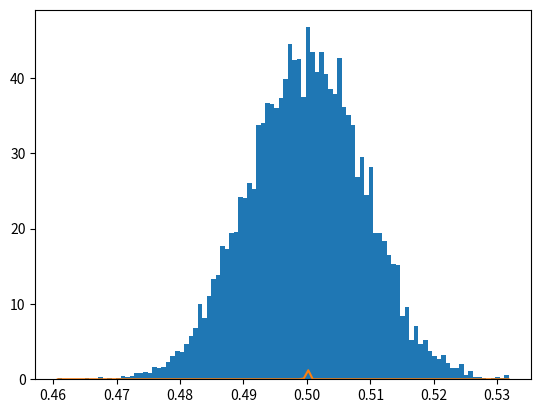

Write the Python code that produced this figure.
# central limit theorem
import numpy as np
import matplotlib.pyplot as plt

def question1():
    iter_count = 10000
    sum_list = []
    for i in range(iter_count):
        N = 1000
        r = np.random.uniform(0,1,N)
        sum_list.append(sum(r)/len(r))
    avg = sum(sum_list)/len(sum_list)
    sigma = sum((sum_list - avg)**2)/len(sum_list)
    x = np.linspace(min(sum_list), max(sum_list), 100)
    guass_dist = 1/(sigma*np.sqrt(2*np.pi)) * np.exp(-(x-avg)**2/(2*sigma**2))
    plt.hist(sum_list, bins=100, density=True)
    plt.plot(x, guass_dist)
    plt.show()

    pass
def main():
    question1()

if __name__ == "__main__":
    main()